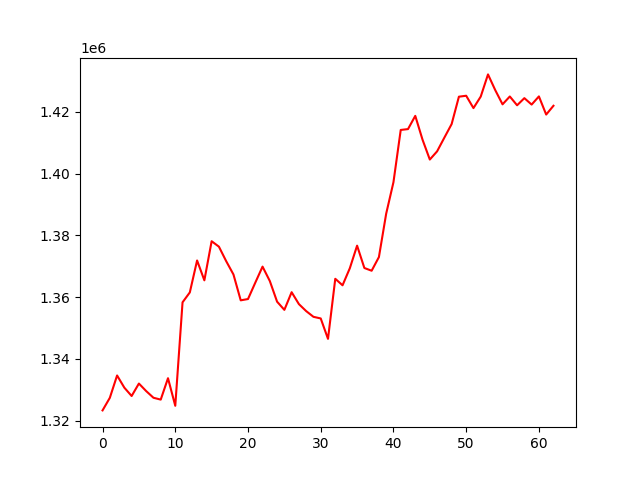

The file beside this chart, header and first rows:
, 0
0, 1323321
1, 1327390
2, 1334632
3, 1330675
4, 1327983
5, 1332021
6, 1329576
7, 1327419
8, 1326817
9, 1333745
10, 1324819
11, 1358328
12, 1361535
13, 1371878
14, 1365449
15, 1378115
16, 1376355
17, 1371661
18, 1367347
19, 1358971
20, 1359390
21, 1364679
22, 1369892
23, 1365223
24, 1358532
25, 1355886
26, 1361606
27, 1357746
28, 1355481
29, 1353633
30, 1353100
31, 1346493
32, 1365948
33, 1363843
34, 1369363
35, 1376679
36, 1369444
37, 1368558
38, 1372977
39, 1387038
40, 1397225
41, 1414158
42, 1414432
43, 1418717
44, 1410988
45, 1404571
46, 1407224
47, 1411668
48, 1416061
49, 1424927
50, 1425234
51, 1421232
52, 1424963
53, 1432147
54, 1427038
55, 1422455
56, 1424996
57, 1422146
58, 1424455
59, 1422375
... 3 more rows
